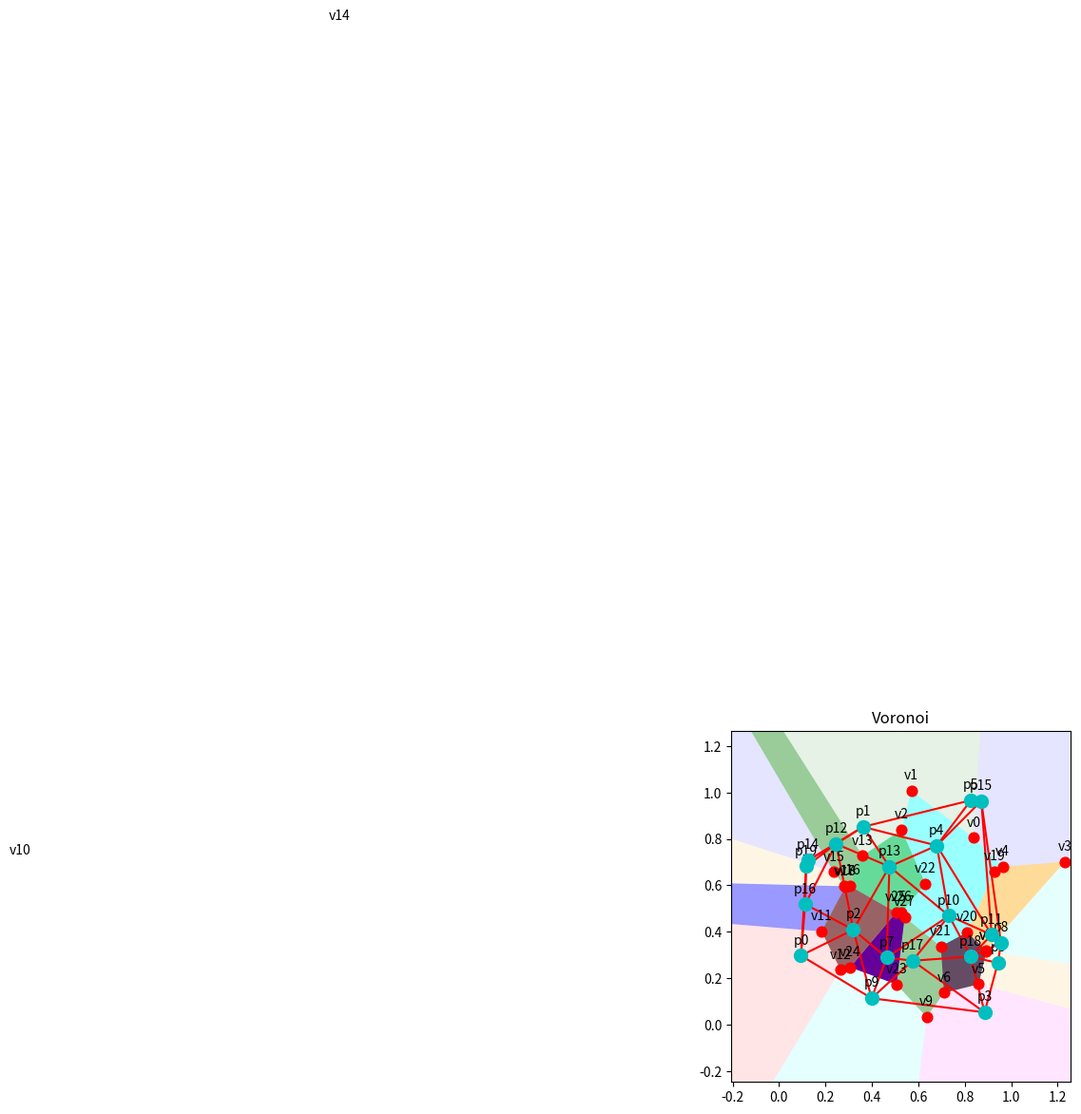
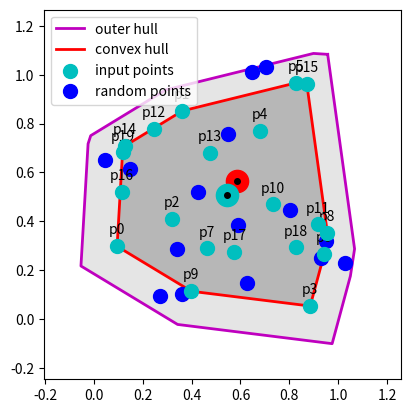
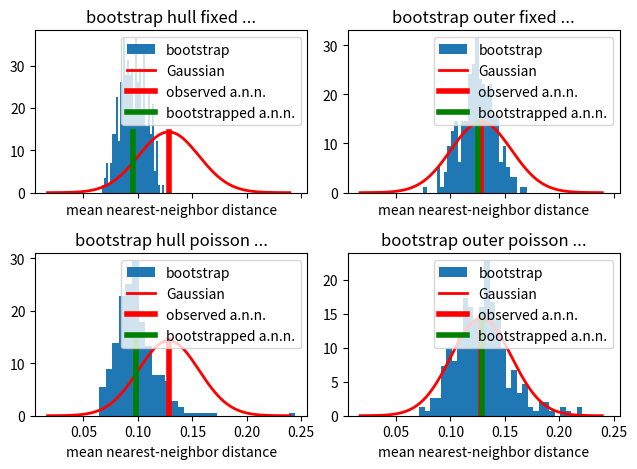
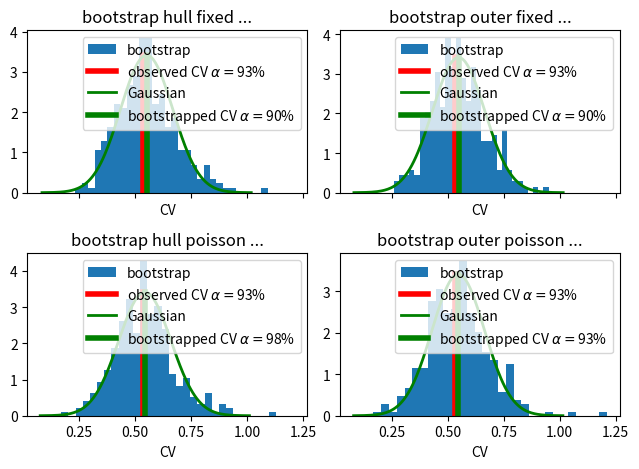
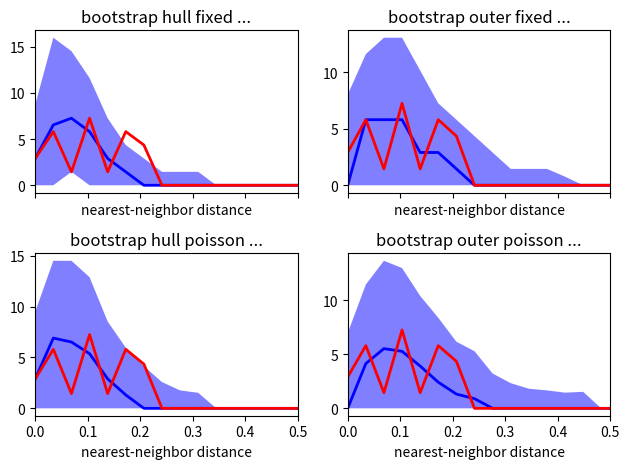

These charts were generated, in order, by the following Python code:
"""Analyze Voronoi diagrams based on scipy.spatial.

## Classes

- `class Voronoi`: Compute and analyse Voronoi diagrams.
"""


import numpy as np
import scipy.spatial as sp
try:
    import matplotlib.pyplot as plt
except ImportError:
    pass


def cross2d(x, y):
    # numpy version 2.5 up require 3-dim vectors for np.cross()...
    return x[..., 0] * y[..., 1] - x[..., 1] * y[..., 0]


class Voronoi(object):
    """
    Parameters
    ----------
    points: ndarray of floats, shape (npoints, 2)
        List of point coordinates.
    radius: float or None
        Radius for computing far points of infinite ridges.
        If None twice the maximum extent of the input points is used.
    qhull_options: string or None
        Options to be passed on to QHull. From the manual:
        
        - Qbb  - scale last coordinate to [0,m] for Delaunay triangulations
        - Qc   - keep coplanar points with nearest facet      
        - Qx   - exact pre-merges (skips coplanar and anglomaniacs facets)
        - Qz   - add point-at-infinity to Delaunay triangulation
        - QJn  - randomly joggle input in range [-n,n]
        - Qs   - search all points for the initial simplex
        - Qz   - add point-at-infinity to Voronoi diagram
        - QGn  - Voronoi vertices if visible from point n, -n if not
        - QVn  - Voronoi vertices for input point n, -n if not
        
        Default is: "Qbb Qc Qz Qx" for ndim > 4 and "Qbb Qc Qz" otherwise.
            
    Input points
    ------------
    The points from which the Voronoi diagram is constructed.
    
    - `ndim`: int  
      The dimension of the input points, i.e. number of coordinates.
    - `npoints`: int  
      The number of input points.
    - `points`: 2-d ndarray  
      List of input point coordinates.
    - `center`: ndarray of floats  
      Center of mass of the input points (i.e. mean coordinates).
    - `min_bound`: ndarray of floats  
      Lower left corner of the bounding-box of the input points.
    - `max_bound`: ndarray of floats  
      Upper right corner of the bounding-box of the input points.
    
    Distances between input points
    ------------------------------
    - `ridge_points`: 2-d ndarray of ints  
        List of pairs of indices to `points` enclosing a Voronoi ridge.
    - `ridge_distances`: ndarray of floats  
        For each ridge in `ridge_points` the distance between the enclosing points.
    - `neighbor_points`: list of ndarrays of ints  
        For each point in `points` a list of indices of the Voronoi-cell's neighboring points.
    - `neighbor_distances`: list of ndarrays of floats  
        For each point in `points` a list of distances to the Voronoi-cell's neighboring points,
        matching `neighbor_points`.
    - `nearest_points`: list of ints  
        For each point in `points` the index of its nearest neighbor.
    - `nearest_distances`: ndarray of floats  
        For each point in `points` the distance to its nearest neighbor.
    - `mean_nearest_distance`: float  
        Unbiased estimate of the mean nearest-neighbor distance. This is
        the average nearest-neighbor distance corrected by one s.e.m,
        since points close to the border of the region have too large
        nearest-neighbor distances.
    
    Voronoi diagram
    ---------------
    - `vertices`: 2-d ndarray of floats  
        List of vertex coordinates enclosing the Voronoi regions.
    - `regions`: list of list of ints  
        List of lists of indices to vertices in `vertices` making up each Voronoi region.
    - `ridge_vertices`: list of list of ints  
        List of lists of indices to `vertices` making up a Voronoi ridge.
        The pairs of `points` to poth sides of the ridge are listed in `ridge_points`.
    - `ridge_lengths()`: Length of Voronoi ridges between nearest neighbors.
    - `areas()`: The areas of the Voronoi regions for each input point in `points`.
    - `point_types()`: The type of Voronoi area (infinite, finite, inside) for each input point.
    - `inside_vertices`: list of ints  
        Indices of `vertices` that are inside the convex hull of the input points.
    - `infinite_vertices`: list of ndarrays of floats  
        For each ridge in `ridge_vertices` the coordinates of the far-point, if it is an infinite ridge.
    - `infinite_regions`: list of list of ints  
        List of Voronoi regions with infinite ridges. If positive, the indices are indices to `vertices`.
        If negative they are indices into `infinite_vertices` (`-index-1`).
    
    Convex hull
    -----------
    - `hull_points`: list of ints  
        List of indices of the points in `points` making up the convex hull.
    - `hull_center`: ndarray of floats  
        Center of mass of the points making up the convex hull.
    - `inside_vertices`: ndarray of boolean  
        Indicates for each vertex in `vertices` whether it is inside the convex hull.
    - `in_hull()`: Test if points are within the convex hull of the input points.
    - `hull_area()`: The area contained in the convex hull.
    
    Outer hull
    ----------
    The outer hull is constructed from the convex hull by expanding each
    point of the convex hull away from the center of mass of the convex
    hull such that randomly placing the same number of points in this
    area results on average in the same mean nearest-neighbor
    distance. This enlarged hull is needed for bootstrapping. Note that
    in some cases the outer hull can be *smaller* than the convex hull.
    
    - `outer_hull_points`: 2-d ndarray of floats  
        Array of coordinates of the points of the outer hull.
    - `outer_min_bound`: ndarray of floats  
        Lower left corner of the bounding-box of the outer hull.
    - `outer_max_bound`: ndarray of floats  
        Upper right corner of the bounding-box of the outer hull.
    - `in_outer_hull()`: Test if points are within the outer hull.
    - `outer_hull_area()`: The area contained in the outer hull.
    
    Bootstrap Voronoi diagrams
    --------------------------
    - `random_points()`: Generate random points within the area defined by the input points.

    Plotting the Voronoi diagram
    ----------------------------
    - `plot_points()`: Plot and optionally annotate the input points of the Voronoi diagram.
    - `plot_center()`: Plot the center of mass of the input points.
    - `plot_vertices()`: Plot and optionally annotate the vertices of the Voronoi diagram.
    - `plot_distances()`: Plot lines connecting the neighbors in the Voronoi diagram.
    - `plot_ridges()`: Plot the finite ridges of the Voronoi diagram.
    - `plot_infinite_ridges(): Plot the infinite ridges of the Voronoi diagram.
    - `fill_regions()`: Fill each finite region of the Voronoi diagram with a color.
    - `fill_infinite_regions()`: Fill each infinite region of the Voronoi diagram with a color.
    
    Plotting the convex hull
    ------------------------
    - `plot_hull()`: Plot the convex hull line containing the input points.
    - `fill_hull()`: Fill the convex hull.
    - `plot_hull_center()`: Plot the center of mass of the convex hull.
    - `plot_outer_hull()`: Plot the outer hull edge.
    - `fill_outer_hull()`: Fill the outer hull.
    
    Usage
    -----
    Generate 20 random points in 2-D:
    ```
    import numpy as np
    points = np.random.rand(20, 2)
    ```
    
    Calculate the Voronoi diagram:
    ```
    from thunderlab.voronoi import Voronoi
    vor = Voronoi(points)
    ```
    
    Retrieve nearest-neighbor distances and compute Voronoi areas:
    ```
    dists = vor.nearest_distances
    areas = vor.areas()
    ```
    
    Generate random points drawn from a Poisson process with the same
    intensity and mean nearest neighbor distance as the data:
    ```
    new_points = vor.random_points(poisson=True, mode='outer')
    ```
    
    Plot Voronoi regions, distances, and input points:
    ```
    import matplotlib.pyplot as plt
    vor.fill_regions(colors=['red', 'green', 'blue', 'orange', 'cyan'], alpha=0.3)
    vor.plot_distances(color='red')
    vor.plot_points(text='p%d', c='c', s=100)
    ```
    """
    
    def __init__(self, points, radius=None, qhull_options=None):
        self.vor = sp.Voronoi(points, furthest_site=False, incremental=False,
                              qhull_options=qhull_options)
        if self.vor.ndim != 2:
            raise ValueError("Only 2D input points are supported.")
        self.hull = sp.Delaunay(points, furthest_site=False, incremental=False,
                                qhull_options=qhull_options)
        self._compute_distances()
        self._compute_infinite_vertices()
        self._compute_hull(qhull_options)
        self.ndim = self.vor.ndim
        self.npoints = self.vor.npoints
        self.points = self.vor.points
        self.vertices = self.vor.vertices
        self.regions = self.vor.regions
        self.ridge_points = self.vor.ridge_points
        self.ridge_vertices = self.vor.ridge_vertices
        self.min_bound = self.vor.min_bound
        self.max_bound = self.vor.max_bound
        self.center = np.mean(self.points, axis=0)

    def _compute_distances(self):
        """Compute distances between points.
        """
        # For each ridge the distance of the points enclosing the ridge:
        p1 = self.vor.points[self.vor.ridge_points[:,0]]
        p2 = self.vor.points[self.vor.ridge_points[:,1]]
        self.ridge_distances =  sp.minkowski_distance(p1, p2)

        # For each point all its Voronoi distances:
        self.neighbor_points = [[] for k in range(len(self.vor.points))]
        self.neighbor_distances = [[] for k in range(len(self.vor.points))]
        for dist, points in zip(self.ridge_distances, self.vor.ridge_points):
            self.neighbor_points[points[0]].append(points[1])
            self.neighbor_points[points[1]].append(points[0])
            self.neighbor_distances[points[0]].append(dist)
            self.neighbor_distances[points[1]].append(dist)
        for k in range(len(self.neighbor_points)):
            inx = np.argsort(self.neighbor_distances[k])
            self.neighbor_points[k] = np.array(self.neighbor_points[k])[inx]
            self.neighbor_distances[k] = np.array(self.neighbor_distances[k])[inx]

        # For each point the distance to its nearest neighbor:
        self.nearest_points = []
        self.nearest_distances = np.zeros(len(self.neighbor_distances))
        for k in range(len(self.neighbor_distances)):
            self.nearest_points.append(self.neighbor_points[k][0])
            self.nearest_distances[k] = self.neighbor_distances[k][0]
        self.mean_nearest_distance = np.mean(self.nearest_distances)
        self.mean_nearest_distance *= 1.0-2.0*np.sqrt(1.0/np.pi-0.25)/np.sqrt(self.vor.npoints)

    def _compute_infinite_vertices(self, radius=None):
        """Compute far points of infinite ridges.

        Parameters
        ----------
        radius: float or None
            Radius for computing far points of infinite ridges.
            If None twice the maximum extent of the input points is used.

        Note
        ----
        Code inspired by http://stackoverflow.com/questions/20515554/colorize-voronoi-diagram
        """
        # For each ridge, compute far point:
        center = self.vor.points.mean(axis=0)
        if radius is None:
            radius = np.max(np.ptp(2.0*self.vor.points, axis=0))
        self.infinite_vertices = []
        for points, vertices in zip(self.vor.ridge_points, self.vor.ridge_vertices):
            vertices = np.asarray(vertices)
            if np.all(vertices >= 0):
                self.infinite_vertices.append(np.array([]))
            else:
                i = vertices[vertices >= 0][0]  # finite end Voronoi vertex
                t = self.vor.points[points[1]] - self.vor.points[points[0]]  # tangent
                t /= np.linalg.norm(t)
                n = np.array([-t[1], t[0]])  # normal
                midpoint = self.vor.points[points].mean(axis=0)
                direction = np.sign(np.dot(midpoint - center, n)) * n
                far_point = self.vor.vertices[i] + direction * radius
                self.infinite_vertices.append(far_point)
        # Assemble list of infinite regions:
        # Indices to self.infinite_vertices are negative minus one.
        self.infinite_regions = []
        for rvertices in self.vor.regions:
            if -1 in rvertices:
                new_rvertices = []
                prev_vertex = rvertices[-1]
                # find index of data point enclosed by the region:
                ridge_points = []
                for p, v in zip(self.vor.ridge_points, self.vor.ridge_vertices):
                    if not -1 in v and set(v) <= set(rvertices):
                        ridge_points.extend(p)
                region_point = None
                for rp in ridge_points:
                    if ridge_points.count(rp) > 1:
                        region_point = rp
                        break
                # fill in far points for each region:
                for v_inx, v in enumerate(rvertices):
                    if v >= 0:
                        new_rvertices.append(v)
                    else:
                        for v1_inx, (points, vertices) in enumerate(zip(self.vor.ridge_points,
                                                                        self.vor.ridge_vertices)):
                            if prev_vertex in vertices and -1 in vertices and \
                              (region_point is None or region_point in points):
                                new_rvertices.append(-v1_inx-1)
                                break
                        next_vertex = rvertices[0]
                        if v_inx+1 < len(rvertices):
                            next_vertex = rvertices[v_inx+1]
                        for v2_inx, (points, vertices) in enumerate(zip(self.vor.ridge_points,
                                                                        self.vor.ridge_vertices)):
                            if next_vertex in vertices and -1 in vertices and \
                              (region_point is None or region_point in points) and \
                              new_rvertices[-1] != -v2_inx-1:
                                new_rvertices.append(-v2_inx-1)
                                break
                    prev_vertex = v
                self.infinite_regions.append(new_rvertices)
                
    def _flatten_simplices(self, simplices):
        """Transforms list of simplex indices to list of vertex indices.

        In particular, transforms the Delaunay.convex_hull to a list of points
        of the hull that can then be easily plotted.

        Parameters
        ----------
        simplices: 2-D array of ints
            List of pairs of indices of points forming each ridge of a polygon.

        Returns
        -------
        indices: list of ints
            Indices of vertices of the polygon.
        """
        if len(simplices) == 0:
            return []
        indices = list(simplices[0])
        simplices = np.delete(simplices, 0, 0)
        while len(simplices) > 0:
            for i, s in enumerate(simplices):
                if indices[-1] in s:
                    if s[0] == indices[-1]:
                        indices.append(s[1])
                    else:
                        indices.append(s[0])
                    simplices = np.delete(simplices, i, 0)
                    break
        return indices

    def _compute_hull(self, qhull_options):
        """Compute properties of the convex hull and set up the outer hull.
        """
        self.inside_vertices = self.in_hull(self.vor.vertices)
        self.hull_points = self._flatten_simplices(self.hull.convex_hull)
        self.hull_center = np.mean(self.hull.points[self.hull_points], axis=0)

        # enlarge hull:
        # estimate area needed for a poisson process with same mean distance:
        new_area = 4.0 * self.mean_nearest_distance**2 * self.vor.npoints
        fac = np.sqrt(new_area/self.hull_area())
        self.outer_hull_points = np.zeros((len(self.hull_points), self.vor.ndim))
        for k, point in enumerate(self.hull.points[self.hull_points]):
            point -= self.hull_center
            point *= fac
            point += self.hull_center
            self.outer_hull_points[k] = point
        # compute outer hull:
        self.outer_hull = sp.Delaunay(self.outer_hull_points,
                                      furthest_site=False, incremental=False,
                                      qhull_options=qhull_options)
        self.outer_min_bound = np.min(self.outer_hull_points, axis=0)
        self.outer_max_bound = np.max(self.outer_hull_points, axis=0)
        
    def in_hull(self, p):
        """Test if points `p` are within convex hull of the input points.

        Parameters
        ----------
        p: 2-d ndarray
            Array of points to be tested.

        Returns
        -------
        inside: ndarray of booleans
            For each point in `p` whether it is inside the hull.
        """
        inside = self.hull.find_simplex(p) >= 0
        return inside
        
    def in_outer_hull(self, p):
        """Test if points `p` are within the outer hull.

        Parameters
        ----------
        p: 2-d ndarray
            Array of points to be tested.

        Returns
        -------
        inside: ndarray of booleans
            For each point in `p` whether it is inside the outer hull.
        """
        inside = self.outer_hull.find_simplex(p) >= 0
        return inside

    def point_types(self):
        """The type of the Voronoi regions for each input point.

        Returns
        -------
        points: ndarray of ints
            Indicates the type of Voronoi region associated
            with each point in `points`:

            - 2: finite region with all vertices inside hull,
            - 1: finite region,
            - 0: infinite region.
        """
        points = np.zeros(len(self.vor.points), dtype=int) + 2
        for i in range(len(self.vor.points)):
            for j, rp in enumerate(self.vor.ridge_points):
                if i in rp:
                    if not np.all(self.inside_vertices[self.vor.ridge_vertices[j]]) and\
                      points[i] > 0:
                        points[i] = 1
                    if not np.all(np.array(self.vor.ridge_vertices[j]) >= 0) and\
                      points[i] > -1:
                        points[i] = 0
        return points

    def ridge_lengths(self):
        """Length of Voronoi ridges between nearest neighbors.

        May be used, for example, as a weigth for `ridge_distances`.

        Returns
        -------
        distances: ndarray of floats
            The length of each ridge in `ridge_vertices`.
            np.inf if one vertex is at infinity.
        """
        ridges = np.zeros(len(self.vor.ridge_vertices))
        for k, p in enumerate(self.vor.ridge_vertices):
            if np.all(np.array(p)>=0):
                p1 = self.vor.vertices[p[0]]
                p2 = self.vor.vertices[p[1]]
                ridges[k] = sp.minkowski_distance(p1, p2)
            else:
                ridges[k] = np.inf
        return ridges

    def ridge_areas(self):
        """For each ridge the triangular area of the Voronoi region
        spanned by the center point and the ridge.

        Returns
        -------
        areas: ndarray of floats
            For each ridge in `ridge_points` or `ridge_vertices`
            its corresponding triangular area.
            np.inf for infinite ridges.
        """
        ridges = self.ridge_lengths()
        heights = 0.5*self.ridge_distances
        # area of a triangle:
        areas = 0.5*ridges*heights
        return areas
    
    def areas(self, mode='finite'):
        """The areas of the Voronoi regions for each input point.

        Parameters
        ----------
        mode: string
            - 'inside': Calculate area of finite Voronoi regions
                        whose vertices are all inside the hull,
                        set all other to zero.
            - 'finite_inside': Calculate area of all Voronoi regions.
                      Consider only areas of finite ridges
                      whose vertices are all inside the hull.
            - 'full': Calculate area of finite Voronoi regions only,
                      set all other to zero.
            - 'finite': Calculate area of all Voronoi regions.
                      From infinite regions
                      only areas contributed by finite ridges are considered.

        Returns
        -------
        areas: array of floats
            For each point in `points` its corresponding area.
        """
        ridge_areas = self.ridge_areas()
        areas = np.zeros(len(self.vor.points))
        if mode == 'inside':
            for i in range(len(self.vor.points)):
                a = 0.0
                for j, rp in enumerate(self.vor.ridge_points):
                    if i in rp:
                        if ridge_areas[j] != np.inf and \
                          np.all(self.inside_vertices[self.vor.ridge_vertices[j]]):
                            a += ridge_areas[j]
                        else:
                            a = 0.0
                            break
                areas[i] = a
        elif mode == 'full':
            for i in range(len(self.vor.points)):
                a = 0.0
                for j, rp in enumerate(self.vor.ridge_points):
                    if i in rp:
                        if ridge_areas[j] != np.inf:
                            a += ridge_areas[j]
                        else:
                            a = 0.0
                            break
                areas[i] = a
        elif mode == 'finite_inside':
            for i in range(len(self.vor.points)):
                a = 0.0
                for j, rp in enumerate(self.vor.ridge_points):
                    if i in rp and ridge_areas[j] != np.inf and \
                      np.all(self.inside_vertices[self.vor.ridge_vertices[j]]):
                        a += ridge_areas[j]
                areas[i] = a
        elif mode == 'finite':
            for i in range(len(self.vor.points)):
                a = 0.0
                for j, rp in enumerate(self.vor.ridge_points):
                    if i in rp and ridge_areas[j] != np.inf:
                        a += ridge_areas[j]
                areas[i] = a
        else:
            print('')            
            print(f'Voronoi.areas(): unknown value "{mode}" for the mode parameter:')
            print('Use one of the following values:')
            print('  inside: Finite Voronoi regions whose vertices are all inside the hull.')
            print('  finite_inside: Use all areas corresponding to finite ridges whose vertices are all inside the hull.')
            print('  full: Finite Voronoi regions only.')
            print('  finite: Use all areas corresponding to finite ridges.')
            print('')            
        return areas

    def hull_area(self):
        """The area of the convex hull of the input points.
        
        Returns
        -------
        area: float
            The area of the convex hull.
        """
        # two sides of the simplex triangles:
        ab = self.hull.points[self.hull.simplices[:,0],:] - self.hull.points[self.hull.simplices[:,1],:]
        cb = self.hull.points[self.hull.simplices[:,2],:] - self.hull.points[self.hull.simplices[:,1],:]
        # area of each simplex is half of the absolute value of the cross product:
        area = 0.5*np.sum(np.abs(cross2d(ab, cb)))
        return area

    def outer_hull_area(self):
        """The area of the outer hull.
        
        Returns
        -------
        area: float
            The area of the outer hull.
        """
        # two sides of the simplex triangles:
        ab = self.outer_hull.points[self.outer_hull.simplices[:,0],:] - self.outer_hull.points[self.outer_hull.simplices[:,1],:]
        cb = self.outer_hull.points[self.outer_hull.simplices[:,2],:] - self.outer_hull.points[self.outer_hull.simplices[:,1],:]
        # area of each simplex is half of the absolute value of the cross product:
        area = 0.5*np.sum(np.abs(cross2d(ab, cb)))
        return area

    def random_points(self, n=None, poisson=True, mode='outer'):
        """Generate random points.

        Parameters
        ----------
        n: int or None
            Number of random points to be generated.
            If None `n` is set to the number of input points.
        poisson: boolean
            If `True` then draw the number of points from a Poisson distribution
            with mean number of points given by `n`.
        mode: string
            - 'bbox': place points randomly in rectangular bounding box
                      of the Voronoi diagram.
            - 'hull': place points randomly within convex hull of input data.
            - 'outer' place points randomly within outer hull.
                      The mean nearest-neighbor distance
                      between the generated points will be close
                      to the observed one.

        Returns
        -------
        points: 2-D array
            List of randomly generated points.
        """
        # number of points:
        if n is None:
            n = self.npoints
        nn = n
        if poisson:
            nn = np.random.poisson(n)
        m = nn//2
        if m < 5:
            m = 5
        # get bounding box:
        if mode == 'outer':
            min_bound = self.outer_min_bound
            max_bound = self.outer_max_bound
        else:
            min_bound = self.min_bound
            max_bound = self.max_bound
        delta = np.max(max_bound - min_bound)
        points = np.zeros((0, self.ndim))
        while len(points) < nn:
            # random points within bounding box:
            newpoints = np.random.rand(m, self.ndim)
            newpoints *= delta
            newpoints += min_bound
            if mode == 'outer':
                # only take the ones within outer hull:
                inside = self.in_outer_hull(newpoints)
                points = np.vstack((points, newpoints[inside]))
            elif mode == 'hull':
                # only take the ones within hull:
                inside = self.in_hull(newpoints)
                points = np.vstack((points, newpoints[inside]))
            elif mode == 'bbox':
                points = np.vstack((points, newpoints[np.all(newpoints<max_bound, axis=1),:]))
            else:
                print('')
                print(f'Voronoi.random_points(): unknown value "{mode}" for the mode parameter:')
                print('Use one of the following values:')
                print('  bbox: Place points within rectangular bounding box.')
                print('  hull: Place points inside the convex hull.')
                print('  outer: Place points inside the outer hull.')
                print('')
                return
        return points[:nn]

    def plot_points(self, ax, text=None, text_offs=(0, 0.05),
                    text_align='center', **kwargs):
        """Plot and optionally annotate the input points of the Voronoi diagram.

        Parameters
        ----------
        ax: matplotlib.Axes
            The axes to be used for plotting.
        text: string or None
            If not None the string that is placed at each point.
            A '%d' is replaced by the index of the point.
        text_offset: tuple of numbers
            The offset of the point labels.
        text_align: string
            The horizontal alignment of the point labels.
        **kwargs: dict
            Key-word arguments that are passed on to the matplotlib.scatter() function.
        """
        ax.scatter(self.points[:,0], self.points[:,1], **kwargs)
        if text is not None:
            for i, p in enumerate(self.points):
                s = text
                if '%' in text:
                    s = text % i
                ax.text(p[0]+text_offs[0], p[1]+text_offs[1], s, ha=text_align)
        
    def plot_center(self, ax, **kwargs):
        """Plot the center of mass of the input points.

        Parameters
        ----------
        ax: matplotlib.Axes
            The axes to be used for plotting.
        **kwargs: dict
            Key-word arguments that are passed on to the `matplotlib.plot()` function.
        """
        ax.plot(self.center[0], self.center[1], 'o', **kwargs)
        
    def plot_vertices(self, ax, text=None, text_offs=(0, 0.05),
                      text_align='center', **kwargs):
        """Plot and optionally annotate the vertices of the Voronoi diagram.

        Parameters
        ----------
        ax: matplotlib.Axes
            The axes to be used for plotting.
        text: string or None
            If not None the string that is placed at each vertex.
            A '%d' is replaced by the index of the vertex.
        text_offset: tuple of numbers
            The offset of the vertex labels.
        text_align: string
            The horizontal alignment of the vertex labels.
        **kwargs: dict
            Key-word arguments that are passed on to the matplotlib.scatter() function.
        """
        ax.scatter(self.vertices[:,0], self.vertices[:,1], **kwargs)
        if text is not None:
            for i, p in enumerate(self.vertices):
                s = text
                if '%' in text:
                    s = text % i
                ax.text(p[0]+text_offs[0], p[1]+text_offs[1], s, ha=text_align)

    def plot_distances(self, ax, **kwargs):
        """Plot lines connecting the nearest neighbors in the Voronoi diagram.

        Parameters
        ----------
        ax: matplotlib.Axes
            The axes to be used for plotting.
        **kwargs: dict
            Key-word arguments that are passed on to the matplotlib.plot() function.
        """
        for i, p in enumerate(self.ridge_points):
            ax.plot(self.points[p, 0], self.points[p, 1], **kwargs)

    def plot_ridges(self, ax, **kwargs):
        """Plot the finite ridges of the Voronoi diagram.

        Parameters
        ----------
        ax: matplotlib.Axes or None
            The axes to be used for plotting.
        **kwargs: dict
            Key-word arguments that are passed on to the matplotlib.plot() function.
        """
        for i, p in enumerate(self.ridge_vertices):
            if np.all(np.array(p)>=0):
                ax.plot(self.vertices[p, 0], self.vertices[p, 1], **kwargs)

    def plot_infinite_ridges(self, ax, **kwargs):
        """Plot the infinite ridges of the Voronoi diagram.

        Parameters
        ----------
        ax: matplotlib.Axes
            The axes to be used for plotting.
        **kwargs: dict
            Key-word arguments that are passed on to the matplotlib.plot() function.
        """
        for far_point, vertices in zip(self.infinite_vertices, self.vor.ridge_vertices):
            vertices = np.asarray(vertices)
            if not np.all(vertices >= 0):
                i = vertices[vertices >= 0][0]  # finite end Voronoi vertex
                ax.plot([self.vor.vertices[i][0], far_point[0]],
                        [self.vor.vertices[i][1], far_point[1]], **kwargs)

    def fill_regions(self, ax, inside=None, colors=None, **kwargs):
        """Fill each finite region of the Voronoi diagram with a color.

        Parameters
        ----------
        ax: matplotlib.Axes
            The axes to be used for plotting.
        inside: boolean or None
            True: plot only finite regions with all vertices inside the hull
            False: plot only finite regions with at least one vertex outside the hull
            None: plot all finite regions
        colors: list of colors or None
            If not None then these colors are used in turn to fill the regions.
        **kwargs: dict
            Key-word arguments that are passed on to the matplotlib.fill() function.
        """
        c = 0
        for region in self.regions:
            if not -1 in region:
                polygon = self.vertices[region]
                if len(polygon) > 0:
                    inside_hull = self.in_hull(polygon)
                    if inside is None or (inside and all(inside_hull)) or (not inside and any(inside_hull)):
                        c += 1
                        if colors is None:
                            ax.fill(polygon[:, 0], polygon[:, 1], lw=0, **kwargs)
                        else:
                            ax.fill(polygon[:, 0], polygon[:, 1],
                                    color=colors[c % len(colors)], lw=0, **kwargs)

    def fill_infinite_regions(self, ax, colors=None, **kwargs):
        """Fill each infinite region of the Voronoi diagram with a color.

        Parameters
        ----------
        ax: matplotlib.Axes
            The axes to be used for plotting.
        colors: list of colors or None
            If not None then these colors are used in turn to fill the regions.
        **kwargs: dict
            Key-word arguments that are passed on to the matplotlib.fill() function.
        """
        c = 0
        for region in self.infinite_regions:
            polygon = []
            for p in region:
                if p >= 0:
                    polygon.append(self.vertices[p])
                else:
                    polygon.append(self.infinite_vertices[-p-1])
            if len(polygon) > 0:
                polygon = np.asarray(polygon)
                c += 1
                if colors is None:
                    ax.fill(polygon[:, 0], polygon[:, 1], lw=0, **kwargs)
                else:
                    ax.fill(polygon[:, 0], polygon[:, 1],
                            color=colors[c % len(colors)], lw=0, **kwargs)
        
    def plot_hull(self, ax, **kwargs):
        """Plot the hull line containing the input points.

        Parameters
        ----------
        ax: matplotlib.Axes
            The axes to be used for plotting.
        **kwargs: dict
            Key-word arguments that are passed on to the matplotlib.plot() function.
        """
        ax.plot(self.hull.points[self.hull_points, 0],
                self.hull.points[self.hull_points, 1], **kwargs)

    def fill_hull(self, ax, **kwargs):
        """Fill the hull containing the input points with a color.

        Parameters
        ----------
        ax: matplotlib.Axes
            The axes to be used for plotting.
        **kwargs: dict
            Key-word arguments that are passed on to the matplotlib.fill() function.
        """
        ax.fill(self.hull.points[self.hull_points, 0],
                self.hull.points[self.hull_points, 1], lw=0, **kwargs)
        
    def plot_hull_center(self, ax, **kwargs):
        """Plot the center of mass of the convex hull of the input points.

        Parameters
        ----------
        ax: matplotlib.Axes
            The axes to be used for plotting.
        **kwargs: dict
            Key-word arguments that are passed on to the matplotlib.plot() function.
        """
        ax.plot(self.hull_center[0], self.hull_center[1], 'o', **kwargs)
        
    def plot_outer_hull(self, ax, **kwargs):
        """Plot the hull line containing the input points and the vertices of the Voronoi diagram.

        Parameters
        ----------
        ax: matplotlib.Axes or None
            The axes to be used for plotting.
        **kwargs: dict
            Key-word arguments that are passed on to the matplotlib.plot() function.
        """
        ax.plot(self.outer_hull_points[:, 0],
                self.outer_hull_points[:, 1], **kwargs)

    def fill_outer_hull(self, ax, **kwargs):
        """Fill the hull containing the input points and the vertices of the Voronoi diagram.

        Parameters
        ----------
        ax: matplotlib.Axes
            The axes to be used for plotting.
        **kwargs: dict
            Key-word arguments that are passed on to the matplotlib.fill() function.
        """
        ax.fill(self.outer_hull_points[:, 0],
                self.outer_hull_points[:, 1], lw=0, **kwargs)


def main():        
    import scipy.stats as st
    import matplotlib.pyplot as plt

    # generate random points:
    rs = np.random.randint(0xffffffff)
    #rs = 1718315706  # n=10
    #rs = 803645102   # n=10
    #rs = 2751318392  # double infinite ridges at vertex 0 (n=10)
    #rs = 4226093154 out-hull fac < 1.0
    
    print(f'random seed: {rs}')
    np.random.seed(rs)
    n = 20    # number of points
    ar = 1.0  # aspect ratio of area in which the points should be placed
    points = np.random.rand(int(n//ar), 2)
    points = points[points[:, 1] < ar, :]
    
    # calculate Voronoi diagram:
    vor = Voronoi(points)
        
    # what we get is:
    print(f'dimension: {vor.ndim}')
    print(f'number of points: {vor.npoints}')
    print('')
    print('distances of nearest neighbors:')
    print(vor.nearest_distances)
    print('for each point its nearest neighbor:')
    print(vor.nearest_points)
    print('for each point all Voronoi distances:')
    print(vor.neighbor_distances)
    print('for each point all its neighbors:')
    print(vor.neighbor_points)
    print('for each ridge distances of neighbors:')
    print(vor.ridge_distances)
    print('corresponding neighbors enclosing ridges:')
    print(vor.ridge_points)
    print('')
    print('length of corresponding ridges:')
    print(vor.ridge_lengths())
    print('area of corresponding triangles:')
    print(vor.ridge_areas())
    for mode in ['inside', 'finite_inside', 'full', 'finite']:
        print(f'Voronoi area of each point ({mode}):')
        print(vor.areas(mode))
    print('Comparison of sum of Voronoi areas (inside < finite_inside < full < finit):')
    a = [f'{np.sum(vor.areas(mode)):.2f}' for mode in ['inside', 'finite_inside', 'full', 'finite']]
    print(' < '.join(a))
    print('Type of Voronoi area of each point:')
    print(vor.point_types())

    # plot Voronoi diagram:
    fig, ax = plt.subplots()
    ax.set_title('Voronoi')
    vor.fill_regions(ax, inside=True, colors=['red', 'green', 'blue', 'orange', 'cyan', 'magenta'], alpha=1.0, zorder=0)
    vor.fill_regions(ax, inside=False, colors=['red', 'green', 'blue', 'orange', 'cyan', 'magenta'], alpha=0.4, zorder=0)
    vor.fill_infinite_regions(ax, colors=['red', 'green', 'blue', 'orange', 'cyan', 'magenta'], alpha=0.1, zorder=0)
    vor.plot_distances(ax, color='red')
    #vor.plot_ridges(ax, c='k', lw=2)
    #vor.plot_infinite_ridges(ax, c='k', lw=2, linestyle='dashed')
    vor.plot_points(ax, text='p%d', c='c', s=100, zorder=10)
    vor.plot_vertices(ax, text='v%d', c='r', s=60)
    ex = 0.3
    ax.set_xlim(vor.min_bound[0]-ex, vor.max_bound[0]+ex)
    ax.set_ylim(vor.min_bound[1]-ex, vor.max_bound[1]+ex)
    ax.set_aspect('equal')

    # Convex hull:
    print('Convex hull:')
    print(f'Area of convex hull: {vor.hull_area():g}')
    print(f'Area of outer hull: {vor.outer_hull_area():g}')
    new_points = vor.random_points(poisson=True, mode='outer')

    # plot convex hull:
    fig, ax = plt.subplots()
    vor.fill_outer_hull(ax, color='black', alpha=0.1)
    vor.plot_outer_hull(ax, color='m', lw=2, label='outer hull')
    vor.fill_hull(ax, color='black', alpha=0.2)
    vor.plot_hull(ax, color='r', lw=2, label='convex hull')
    vor.plot_hull_center(ax, color='r', ms=16)
    vor.plot_hull_center(ax, color='k', ms=4)
    vor.plot_center(ax, color='c', ms=16)
    vor.plot_center(ax, color='k', ms=4)
    vor.plot_points(ax, text='p%d', c='c', s=100, zorder=10,
                    label='input points')
    ax.plot(new_points[:, 0], new_points[:, 1], 'ob', ms=10,
             label='random points')
    ax.set_xlim(vor.min_bound[0]-ex, vor.max_bound[0]+ex)
    ax.set_ylim(vor.min_bound[1]-ex, vor.max_bound[1]+ex)
    ax.set_aspect('equal')
    ax.legend()
        
    # bootstrap:
    def bootstrapped_nearest_distances(vor, n, poisson, mode, ax1, ax2, ax3, bins):
        ps = 'fixed'
        if poisson:
            ps = 'poisson'
        print(f'bootstrap {mode} {ps} ...')
        hist_distances = np.zeros((n, len(bins)-1))
        mean_distances = []
        cvs = []
        for j in range(n):
            points = vor.random_points(poisson=poisson, mode=mode)
            if len(points) < 4:
                continue
            try:
                bvor = Voronoi(points)
            except:
                continue
            hist_distances[j,:] = np.histogram(bvor.nearest_distances,
                                               bins=bins, density=True)[0]
            mean_distances.append(np.mean(bvor.nearest_distances))
            cvs.append(np.std(bvor.nearest_distances)/np.mean(bvor.nearest_distances))
        ax1.set_title(f'bootstrap {mode} {ps} ...')
        ax1.hist(mean_distances, 30, density=True, label='bootstrap')
        de = np.mean(vor.nearest_distances)
        sem = 2.1*0.26136*np.sqrt(vor.outer_hull_area())/vor.npoints # note factor 2.1!
        h = 0.4/sem
        x = np.linspace(de-4.0*sem, de+4.0*sem, 200)
        p = st.norm.pdf(x, loc=de, scale=sem)
        ax1.plot(x, p, 'r', lw=2, label='Gaussian')
        ax1.plot([de, de], [0.0, h], 'r', lw=4, label='observed a.n.n.')
        bmd = np.mean(mean_distances)
        ax1.plot([bmd, bmd], [0.0, h], 'g', lw=4, label='bootstrapped a.n.n.')
        ax1.set_xlabel('mean nearest-neighbor distance')
        ax1.legend()
        ax2.set_title(f'bootstrap {mode} {ps} ...')
        ax2.hist(cvs, 30, density=True, label='bootstrap')
        # observed cv:
        cvo = np.std(vor.nearest_distances)/np.mean(vor.nearest_distances)
        # significance from bootstrap:
        pb = 0.01*st.percentileofscore(cvs, cvo)
        if pb > 0.5:
            pb = 1.0-pb
        pb *= 2.0
        # significance from z-score:
        secv = 2.0*np.sqrt(1.0/np.pi-0.25)/np.sqrt(vor.npoints)
        zcv = (cvo - 2.0*0.26136)/secv
        pz = 2.0*(1.0 - st.norm.cdf(np.abs(zcv)))
        h = 0.4/secv
        ax2.plot([cvo, cvo], [0.0, h], 'r', lw=4, label=rf'observed CV $\alpha=${100.0*pz:.0f}%')
        cvb = np.mean(cvs)
        x = np.linspace(cvb-4.0*secv, cvb+4.0*secv, 200)
        p = st.norm.pdf(x, loc=cvb, scale=secv)
        ax2.plot(x, p, 'g', lw=2, label='Gaussian')
        ax2.plot([cvb, cvb], [0.0, h], 'g', lw=4, label=rf'bootstrapped CV $\alpha=${100.0*pb:.0f}%')
        ax2.set_xlabel('CV')
        ax2.legend()
        # nearest-neighbor distance histogram:
        ax3.set_title(f'bootstrap {mode} {ps} ...')
        ax3.fill_between(bins[:-1], *np.percentile(hist_distances, [2.5, 97.5], axis=0), facecolor='blue', alpha=0.5)
        ax3.plot(bins[:-1], np.median(hist_distances, axis=0), 'b', lw=2)
        hd = np.histogram(vor.nearest_distances, bins=bins, density=True)[0]
        ax3.plot(bins[:-1], hd, 'r', lw=2)
        ax3.set_xlim(0.0, 0.5)
        ax3.set_xlabel('nearest-neighbor distance')
        
    print(f'Mean distance: {np.mean(vor.nearest_distances):g}')
    print(f'CV: {np.std(vor.nearest_distances)/np.mean(vor.nearest_distances):g}')
    bins = np.linspace(0.0, 1.0, 30)
    nb = 300
    fig1, axs1 = plt.subplots(2, 2, sharex=True)
    fig2, axs2 = plt.subplots(2, 2, sharex=True)
    fig3, axs3 = plt.subplots(2, 2, sharex=True)
    for k, poisson in enumerate([False, True]):
        for j, mode in enumerate(['hull', 'outer']):
            bootstrapped_nearest_distances(vor, nb, poisson, mode,
                                           axs1[k,j], axs2[k,j], axs3[k,j],
                                           bins)
    for f in [fig1, fig2, fig3]:
        f.tight_layout()
    print('... done.')
    plt.tight_layout()
    plt.show()

        
if __name__ == "__main__":
    main()
